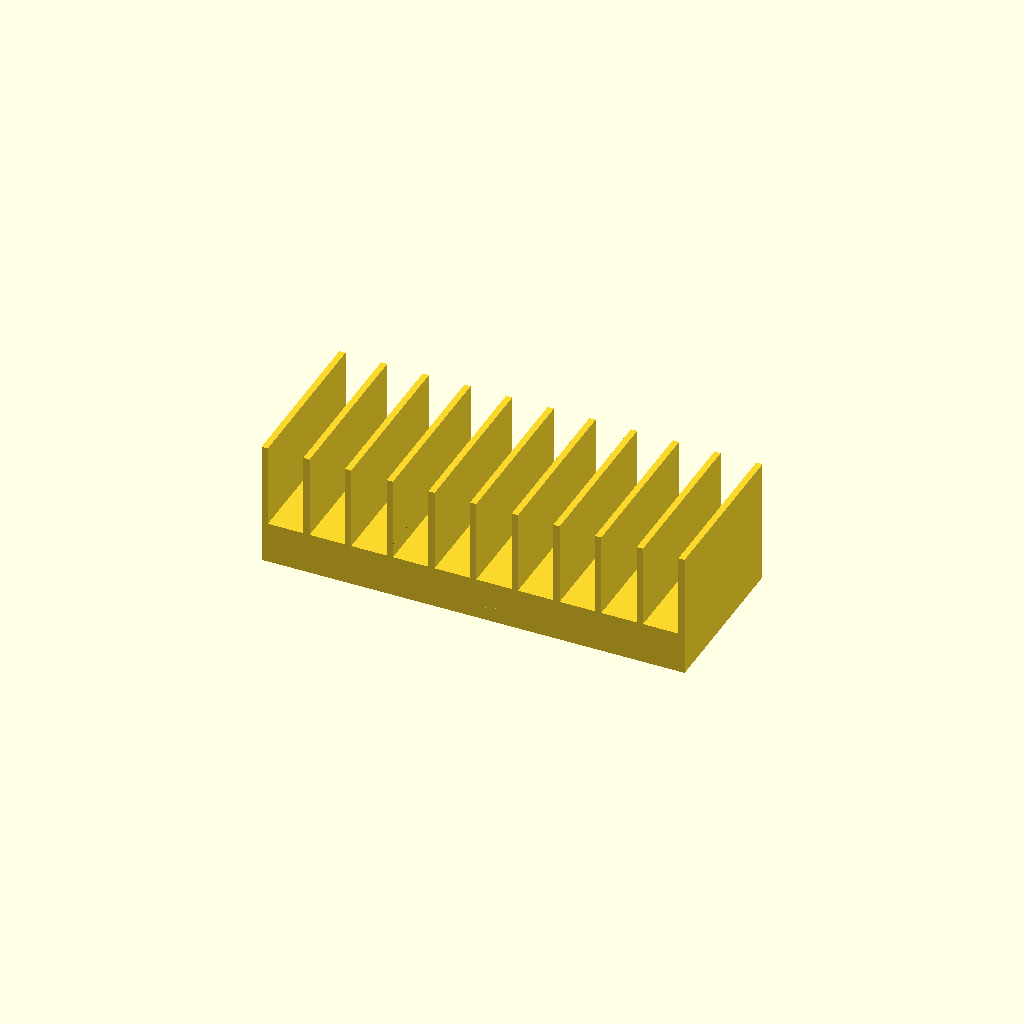
Cell 1: rendered with the file's own defaults.
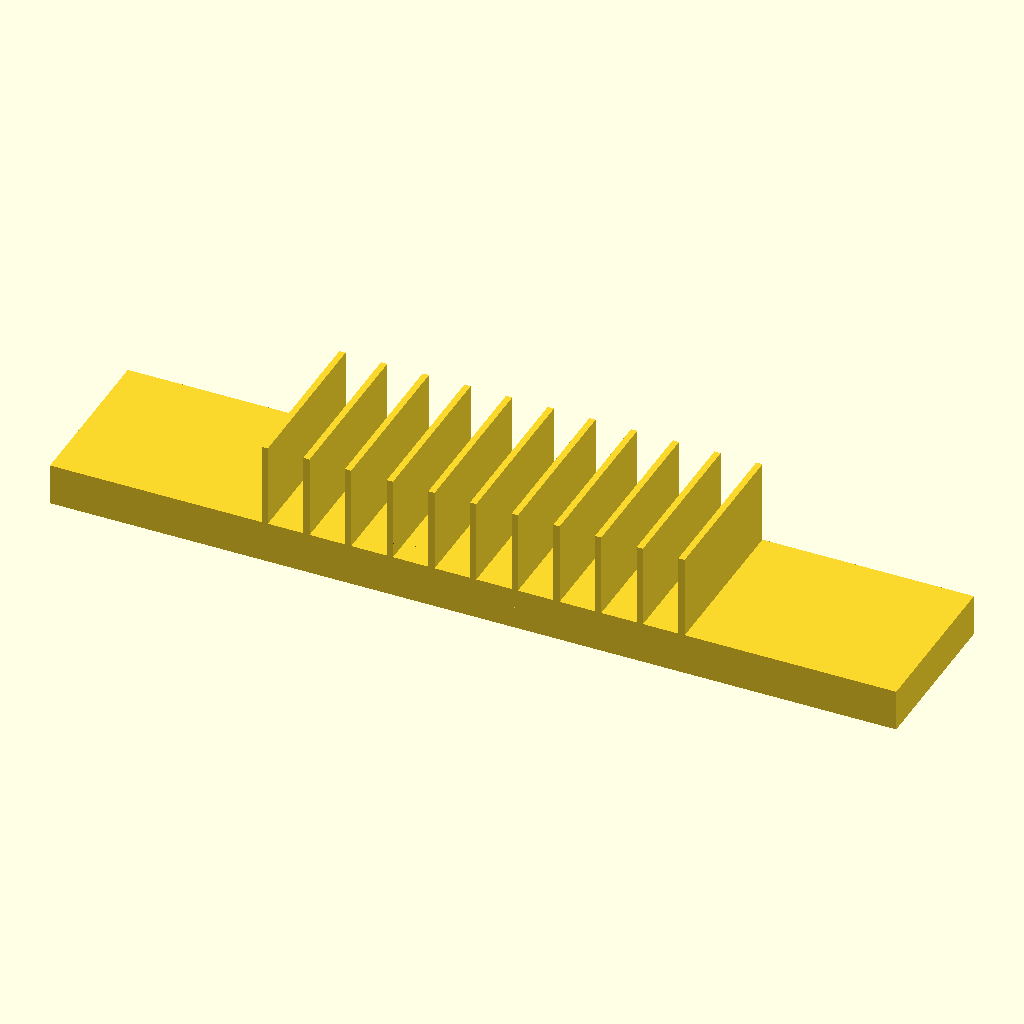
Cell 2 — base_length set to 406, the other parameters unchanged.
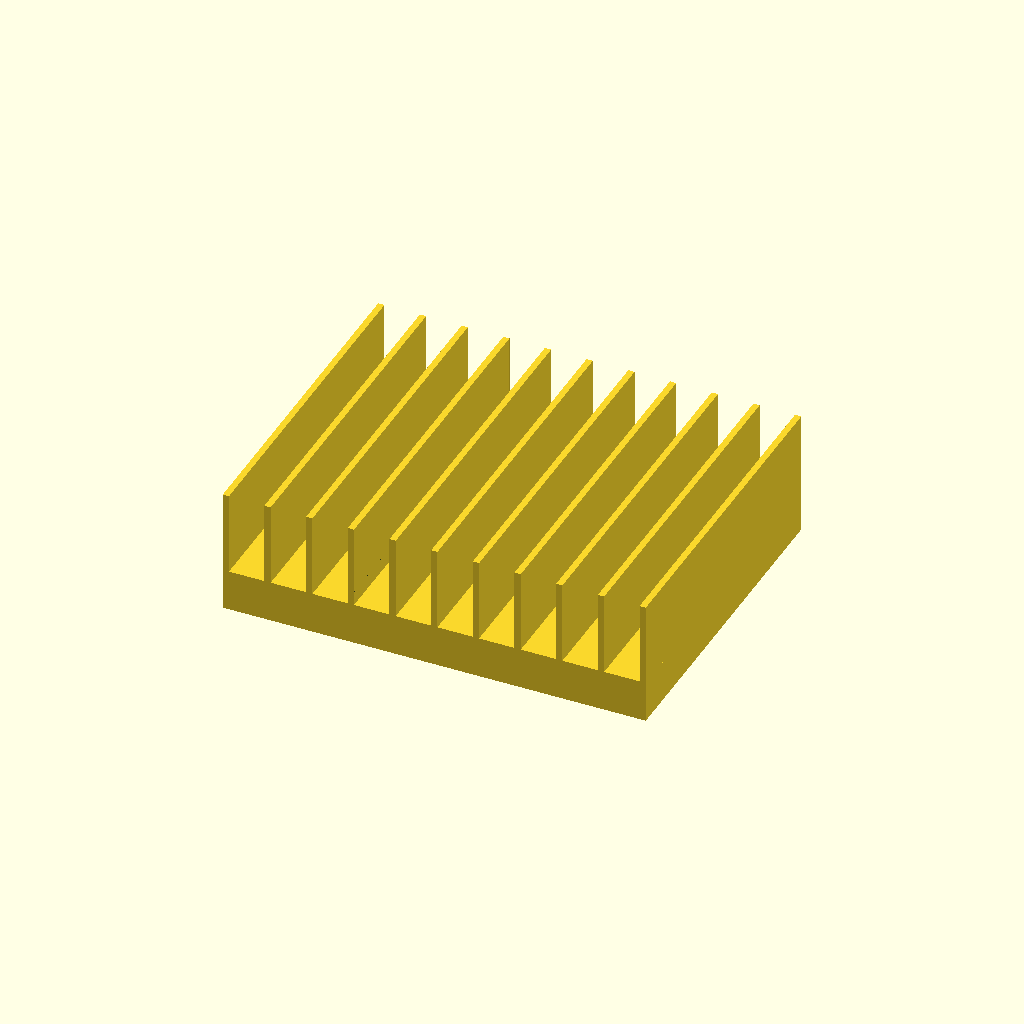
Cell 3: the same model with base_width = 160.
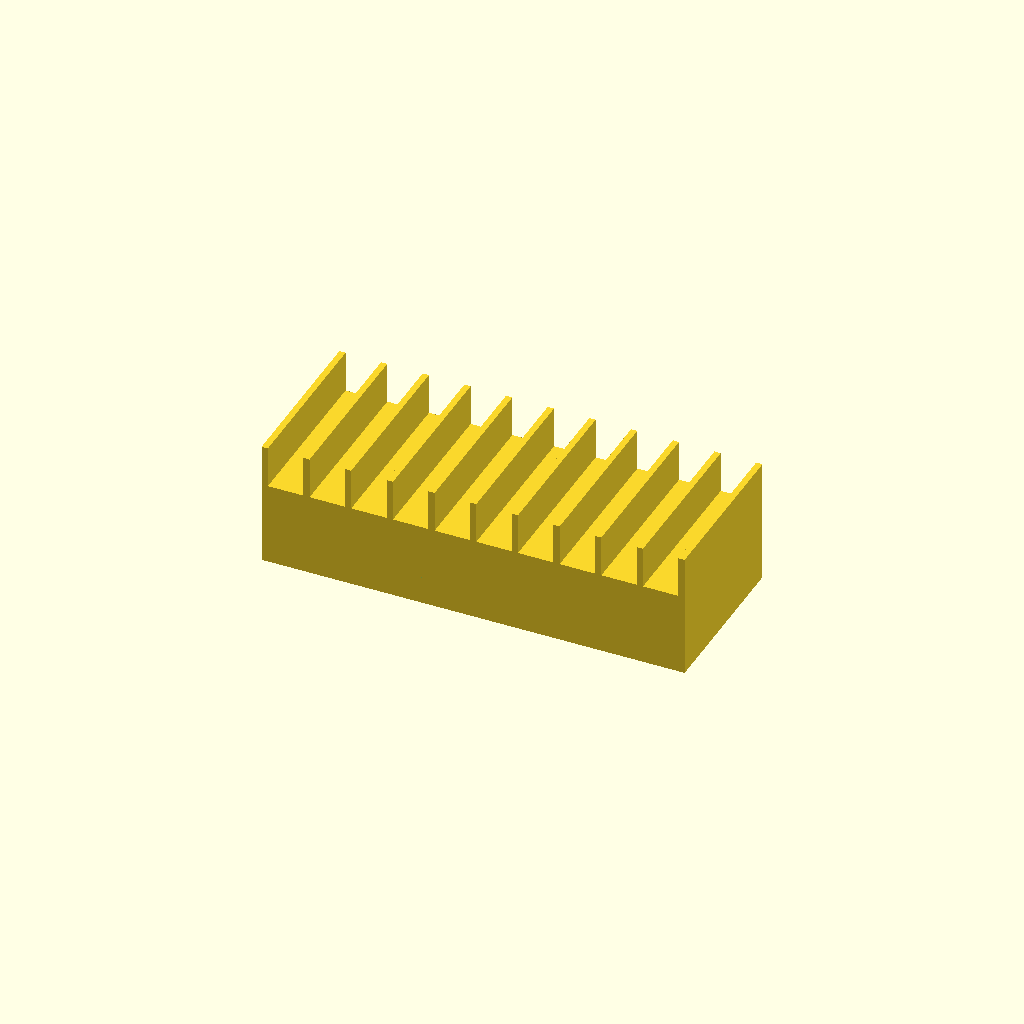
Cell 4: the same model with base_height = 40.
One fixed orthographic camera (rotation 55°, 0°, 25°; colour scheme Cornfield) for every cell.
The OpenSCAD source (bench/heldout/harness/bench/results/r4-qwen36-std/code/tiiny_Qwen_Qwen3.6-27B/petri_dish_rack_upright_s0_a0.scad):
// Dimensions (mm) - measured with calipers
base_length = 203;
base_width = 80;
base_height = 20;

cradle_radius = 46;
cradle_axis_y = 0;
cradle_axis_z = 52;

divider_thickness = 3;
divider_height = 60;
num_dividers = 11;
slot_width = 17; // 20 mm spacing - 3 mm divider = 17 mm slot

// Quality
$fn = 64;

// Center the base on the origin in X and Y
base_x = -base_length / 2;
base_y = -base_width / 2;

// Build the base block
union() {
    // Base block
    translate([base_x, base_y, 0])
        cube([base_length, base_width, base_height]);

    // Divider plates
    for (i = [0 : num_dividers - 1]) {
        // Calculate x position for each divider
        // Dividers at x = -100, -80, ..., 100
        // Centered on the base: base goes from -101.5 to 101.5
        // Dividers are 20 mm apart, centered on the base
        x_pos = -100 + i * 20;
        
        translate([x_pos - divider_thickness/2, base_y, 0])
            cube([divider_thickness, base_width, divider_height]);
    }
}

// Cut the cradle along the whole length
// The cradle is the inside of a cylinder of radius 46 mm
// Axis runs along X at y = 0, z = 52
// So the cylinder center is at (any x, 0, 52)
// We need to subtract this cylinder from the base
// The cylinder extends along X, so we make it longer than the base
difference() {
    // Empty - the difference is applied to the union above
    // We need to restructure: put the union inside the difference
}

// Restructured: Base + Dividers minus Cradle
difference() {
    union() {
        // Base block
        translate([base_x, base_y, 0])
            cube([base_length, base_width, base_height]);

        // Divider plates
        for (i = [0 : num_dividers - 1]) {
            x_pos = -100 + i * 20;
            translate([x_pos - divider_thickness/2, base_y, 0])
                cube([divider_thickness, base_width, divider_height]);
        }
    }
    
    // Cradle cut: cylinder along X axis
    // Center at y=0, z=52, radius=46
    // Extend past the base in X direction
    translate([0, cradle_axis_y, cradle_axis_z])
        rotate([90, 0, 0]) // Rotate so cylinder axis is along X
        cylinder(r = cradle_radius, h = base_length + 2, center = true);
}
Parameter table extracted from the source (name, type, default, range or options):
base_length: number, default 203
base_width: number, default 80
base_height: number, default 20
cradle_radius: number, default 46
cradle_axis_y: number, default 0
cradle_axis_z: number, default 52
divider_thickness: number, default 3
divider_height: number, default 60
num_dividers: number, default 11
slot_width: number, default 17
